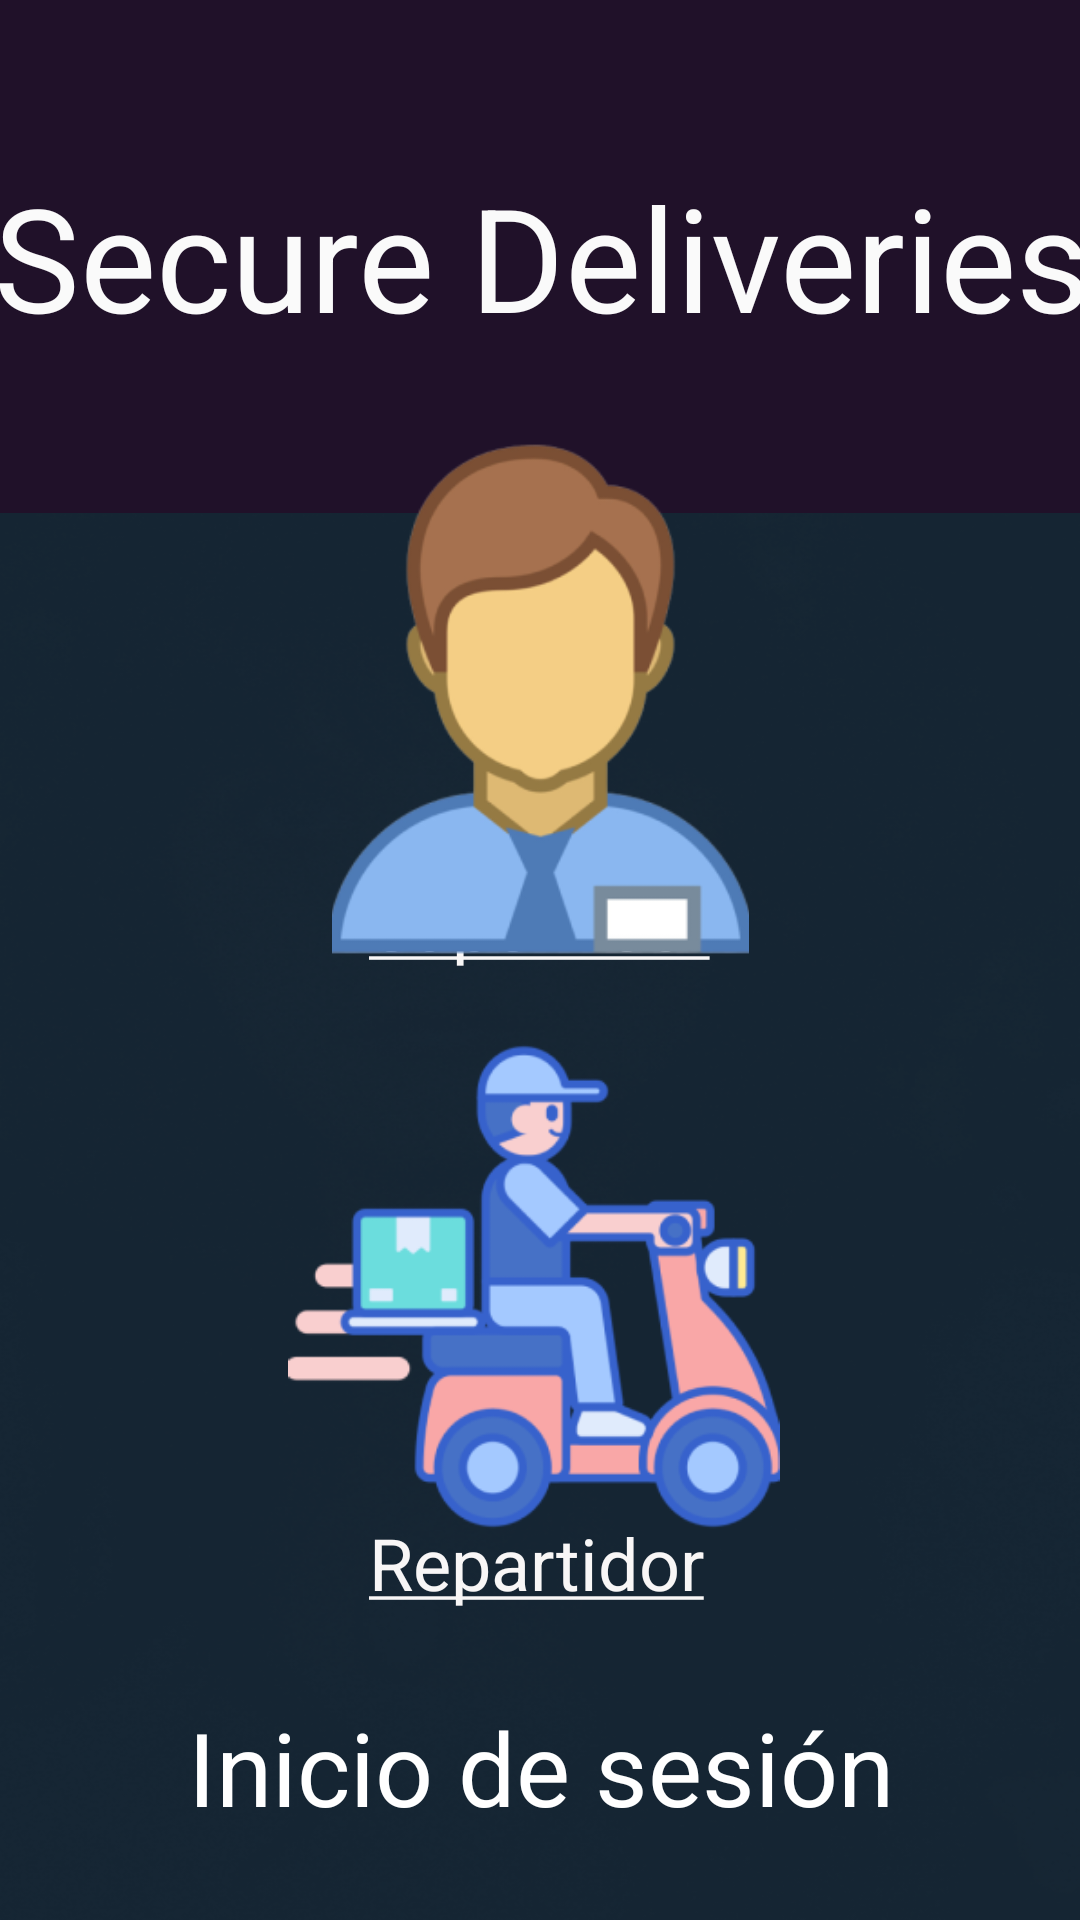

Layout XML and referenced resources for this Android screen:
<!-- AndroidManifest.xml: application theme Theme.SecureDeliveries -->
<!-- res/layout/activity_tipo_usuario.xml -->
<?xml version="1.0" encoding="utf-8"?>
<androidx.constraintlayout.widget.ConstraintLayout xmlns:android="http://schemas.android.com/apk/res/android"
    xmlns:app="http://schemas.android.com/apk/res-auto"
    xmlns:tools="http://schemas.android.com/tools"
    android:layout_width="match_parent"
    android:layout_height="match_parent"
    android:background="@drawable/fondo"
    tools:context=".TipoUsuario">

    <TextView
        android:id="@+id/textView8"
        android:layout_width="160dp"
        android:layout_height="42dp"
        android:text="@string/usuario_supervisor"
        android:textAlignment="center"
        android:textColor="#F8F6F6"
        android:textSize="24sp"
        app:layout_constraintBottom_toBottomOf="parent"
        app:layout_constraintHorizontal_bias="0.498"
        app:layout_constraintLeft_toLeftOf="parent"
        app:layout_constraintRight_toRightOf="parent"
        app:layout_constraintTop_toTopOf="parent"
        app:layout_constraintVertical_bias="0.487" />

    <TextView
        android:id="@+id/textView7"
        android:layout_width="162dp"
        android:layout_height="42dp"
        android:text="@string/usuario_repartidor"
        android:textAlignment="center"
        android:textColor="#F8F6F6"
        android:textSize="24sp"
        app:layout_constraintBottom_toBottomOf="parent"
        app:layout_constraintHorizontal_bias="0.493"
        app:layout_constraintLeft_toLeftOf="parent"
        app:layout_constraintRight_toRightOf="parent"
        app:layout_constraintTop_toTopOf="parent"
        app:layout_constraintVertical_bias="0.844" />

    <TextView
        android:id="@+id/textView5"
        android:layout_width="409dp"
        android:layout_height="171dp"
        android:background="#201129"
        android:gravity="center"
        android:text="@string/app_name"
        android:textColor="#FAFAFA"
        android:textSize="48sp"
        app:layout_constraintBottom_toBottomOf="parent"
        app:layout_constraintLeft_toLeftOf="parent"
        app:layout_constraintRight_toRightOf="parent"
        app:layout_constraintTop_toTopOf="parent"
        app:layout_constraintVertical_bias="0.0"
        tools:ignore="TextSizeCheck" />

    <ImageView
        android:id="@+id/btn_supervisor"
        android:layout_width="163dp"
        android:layout_height="178dp"
        app:layout_constraintBottom_toBottomOf="parent"
        app:layout_constraintLeft_toLeftOf="parent"
        app:layout_constraintRight_toRightOf="parent"
        app:layout_constraintTop_toTopOf="parent"
        app:layout_constraintVertical_bias="0.312"
        app:srcCompat="@drawable/usuario_supervisor"
        android:clickable="true"
        android:contentDescription="@string/usuario_img_supervisor" />

    <ImageView
        android:id="@+id/btn_repartido"
        android:layout_width="164dp"
        android:layout_height="177dp"
        app:layout_constraintBottom_toBottomOf="parent"
        app:layout_constraintHorizontal_bias="0.489"
        app:layout_constraintLeft_toLeftOf="parent"
        app:layout_constraintRight_toRightOf="parent"
        app:layout_constraintTop_toTopOf="parent"
        app:layout_constraintVertical_bias="0.735"
        app:srcCompat="@drawable/usuario_repartidor"
        android:clickable="true"
        android:contentDescription="@string/usuario_img_repartidor" />

    <TextView
        android:id="@+id/textView9"
        android:layout_width="409dp"
        android:layout_height="44dp"
        android:text="@string/usuario_instruccion"
        android:textAlignment="center"
        android:textColor="#FFFFFF"
        android:textSize="34sp"
        app:layout_constraintBottom_toBottomOf="parent"
        app:layout_constraintLeft_toLeftOf="parent"
        app:layout_constraintRight_toRightOf="parent"
        app:layout_constraintTop_toTopOf="parent"
        app:layout_constraintVertical_bias="0.95" />
</androidx.constraintlayout.widget.ConstraintLayout>
<!-- resources referenced by this layout -->
<resources>
  <!-- drawable fondo: png bitmap (drawable, 229939 bytes) -->
  <!-- drawable usuario_repartidor: png bitmap (drawable, 22864 bytes) -->
  <!-- drawable usuario_supervisor: png bitmap (drawable, 22620 bytes) -->
  <string name="app_name">Secure Deliveries</string>
  <string name="usuario_img_repartidor"><u>Imagen Repartidor</u></string>
  <string name="usuario_img_supervisor"><u>Imagen Supervisor</u></string>
  <string name="usuario_instruccion">Inicio de sesión</string>
  <string name="usuario_repartidor"><u>Repartidor</u></string>
  <string name="usuario_supervisor"><u>Supervisor</u></string>
  <style name="Theme.SecureDeliveries" parent="Base.Theme.SecureDeliveries" />
  <style name="Base.Theme.SecureDeliveries" parent="Theme.Material3.DayNight.NoActionBar">
          
          
      </style>
</resources>
